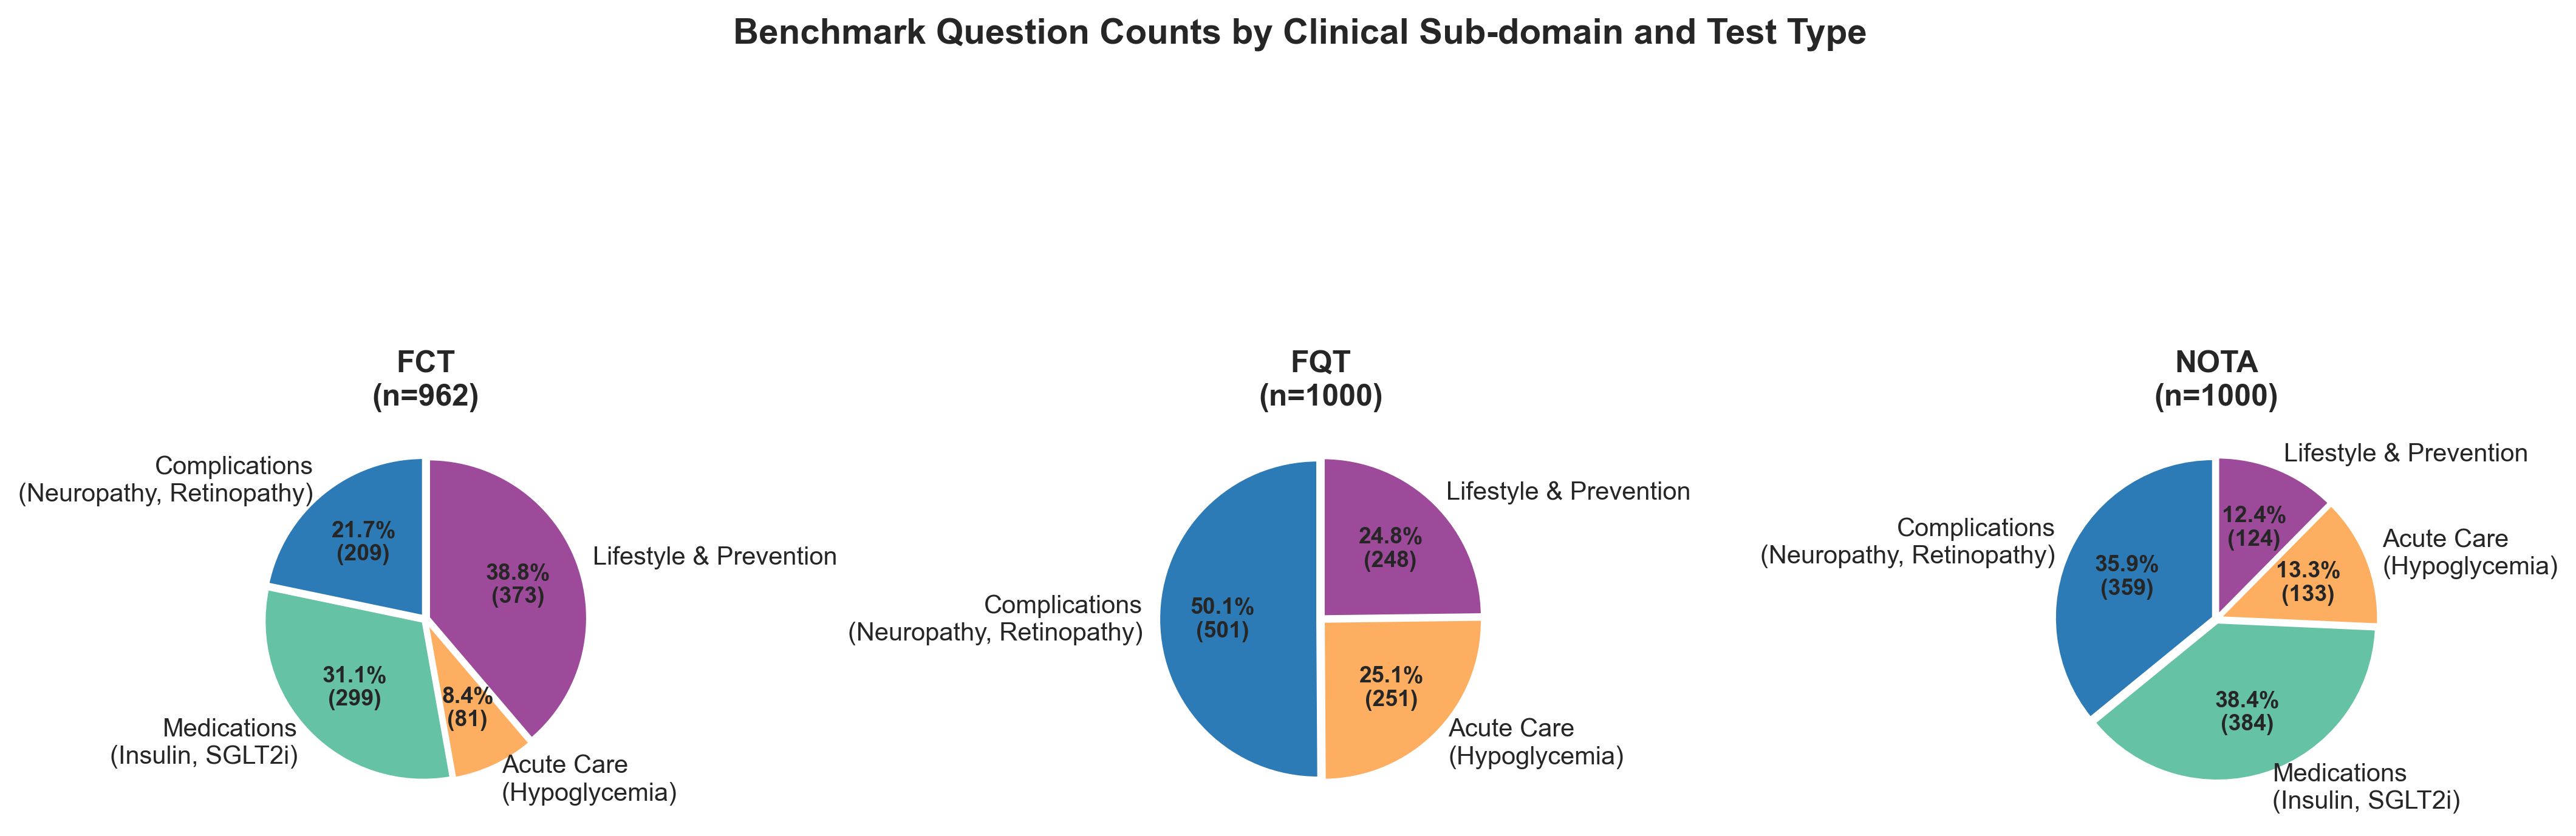

This chart was generated by the following Python code:
import matplotlib
matplotlib.use('Agg')
import matplotlib.pyplot as plt
import seaborn as sns

# Table: Clinical Sub-domain vs FCT, FQT, NOTA counts
subdomains = [
    'Complications\n(Neuropathy, Retinopathy)',
    'Medications\n(Insulin, SGLT2i)',
    'Acute Care\n(Hypoglycemia)',
    'Lifestyle & Prevention'
]
data = {
    'FCT': [209, 299, 81, 373],
    'FQT': [501, 0, 251, 248],
    'NOTA': [359, 384, 133, 124],
}
# Consistent colors per sub-domain across all pies
subdomain_colors = ['#2c7bb6', '#66c2a5', '#fdae61', '#9e4a9b']
# FCT/NOTA total 962/1000/1000
test_totals = {'FCT': 962, 'FQT': 1000, 'NOTA': 1000}

sns.set_theme(style='white')
plt.rcParams['font.family'] = 'sans-serif'
plt.rcParams['font.sans-serif'] = ['Arial', 'DejaVu Sans']

fig, axes = plt.subplots(1, 3, figsize=(14, 6))
test_types = ['FCT', 'FQT', 'NOTA']
for idx, test in enumerate(test_types):
    counts = data[test]
    # Filter out zero so pie doesn't show empty wedge (FQT Medications=0)
    labels = [subdomains[i] for i in range(4) if counts[i] > 0]
    sizes = [c for c in counts if c > 0]
    colors = [subdomain_colors[i] for i in range(4) if counts[i] > 0]
    explode = [0.02] * len(sizes)
    total = sum(sizes)
    def make_autopct(sizes, total):
        def inner(pct):
            val = int(round(pct / 100 * total))
            return f'{pct:.1f}%\n({val})'
        return inner
    wedges, texts, autotexts = axes[idx].pie(
        sizes,
        labels=labels,
        colors=colors,
        autopct=make_autopct(sizes, total),
        startangle=90,
        explode=explode,
        textprops={'fontsize': 10},
        wedgeprops={'edgecolor': 'white', 'linewidth': 1.2}
    )
    for t in autotexts:
        t.set_fontsize(9)
        t.set_fontweight('bold')
    axes[idx].set_title(f'{test}\n(n={test_totals[test]})', fontsize=12, fontweight='bold')

plt.suptitle('Benchmark Question Counts by Clinical Sub-domain and Test Type', fontsize=14, fontweight='bold', y=1.02)
plt.tight_layout()

plt.savefig('clinical_subdomain_test_type_counts.png', dpi=300, bbox_inches='tight')
plt.close()
print('Saved: clinical_subdomain_test_type_counts.png')
